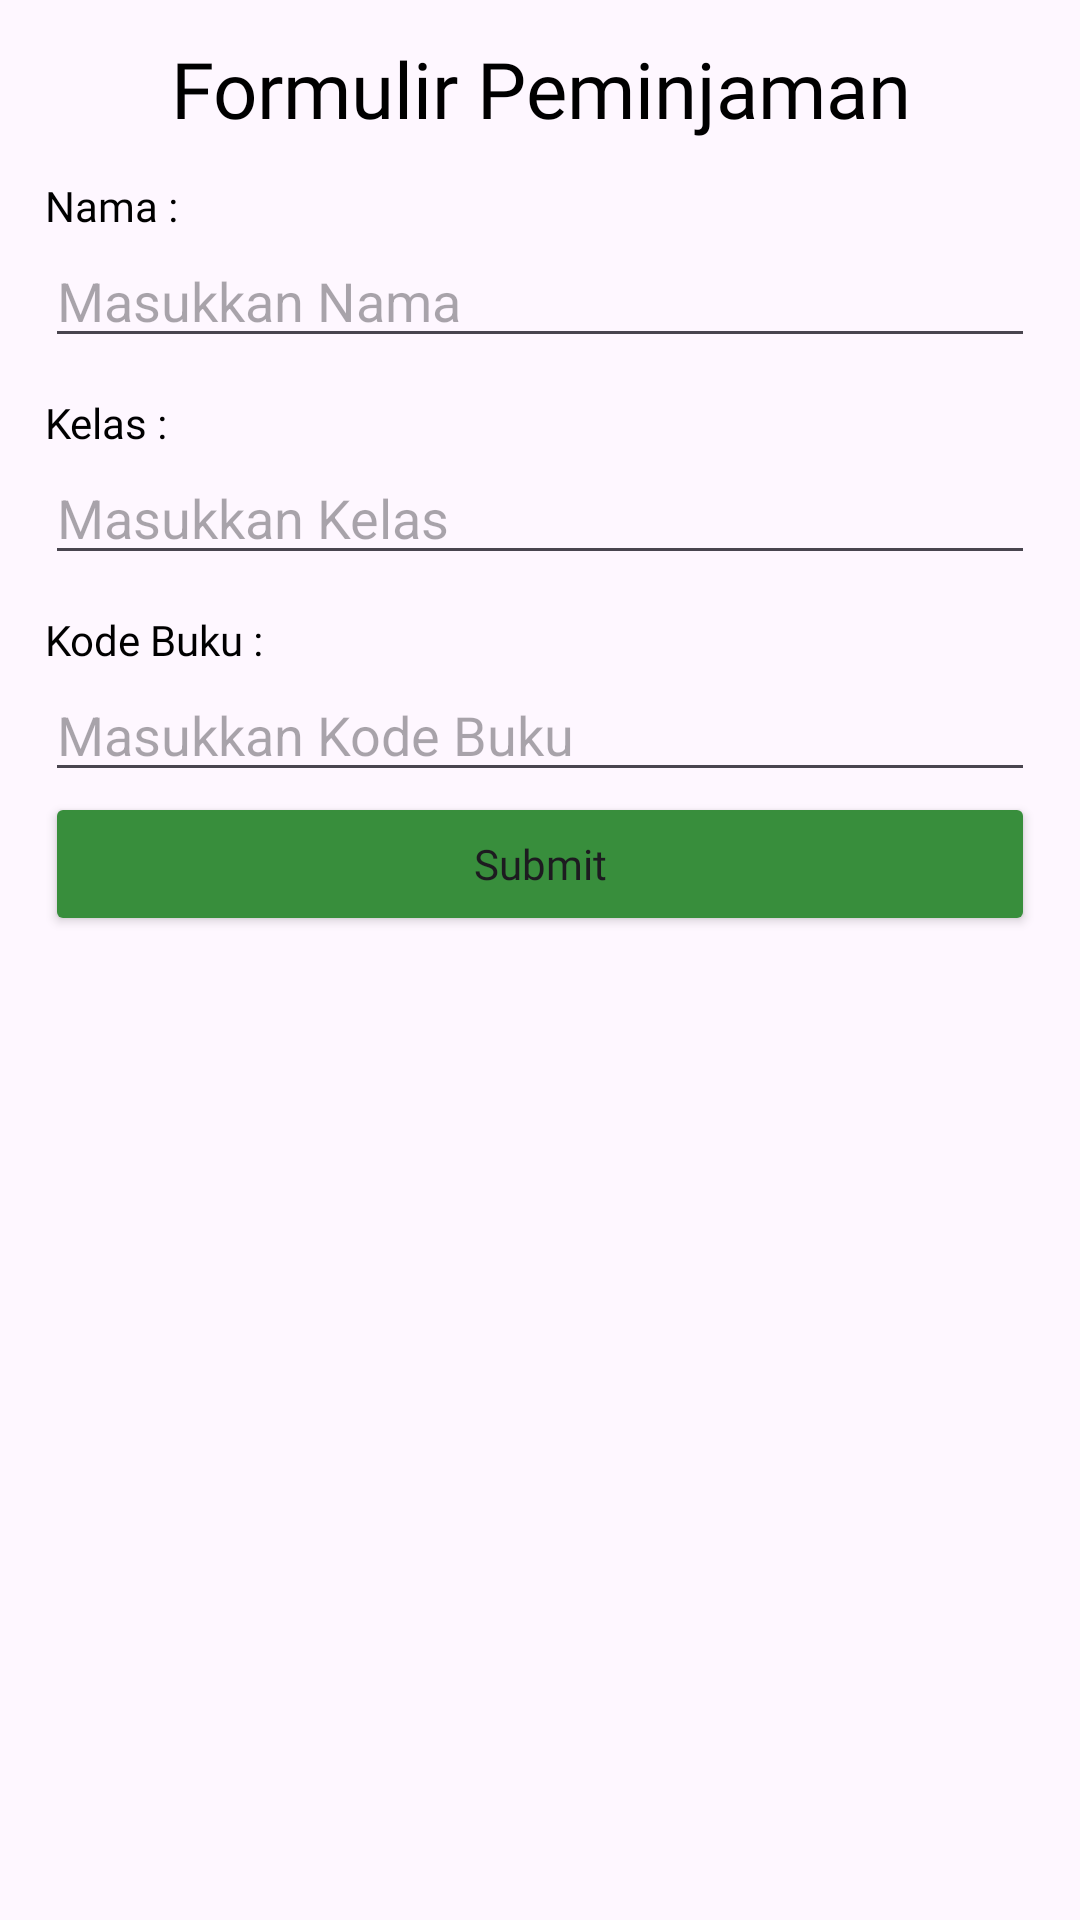

Write the Android layout XML for this screen, with the resource values it uses.
<!-- AndroidManifest.xml: application theme Theme.BelajarAndroidActivity -->
<!-- res/layout/activity_main.xml -->
<?xml version="1.0" encoding="utf-8"?>
<LinearLayout xmlns:android="http://schemas.android.com/apk/res/android"
    xmlns:app="http://schemas.android.com/apk/res-auto"
    xmlns:tools="http://schemas.android.com/tools"
    android:layout_width="match_parent"
    android:layout_height="match_parent"
    tools:context=".MainActivity"
    android:orientation="vertical">

    <TextView
        android:id="@+id/labelform"
        android:layout_width="match_parent"
        android:layout_height="wrap_content"
        android:layout_marginTop="12dp"
        android:fontFamily="@font/poppins_medium"
        android:gravity="center"
        android:text="Formulir Peminjaman"
        android:textColor="@color/black"
        android:textSize="26sp" />

    <TextView
        android:id="@+id/labelnama"
        android:layout_width="match_parent"
        android:layout_height="wrap_content"
        android:layout_marginStart="15dp"
        android:layout_marginTop="12dp"
        android:fontFamily="@font/poppins_medium"
        android:text="Nama :"
        android:textColor="@color/black"
        android:textSize="14sp"
        />

        <EditText
            android:id="@+id/inputnama"
            android:layout_width="match_parent"
            android:layout_height="wrap_content"
            android:hint="Masukkan Nama"
            android:layout_marginStart="15dp"
            android:layout_marginEnd="15dp"
            />

    <TextView
        android:id="@+id/labelkelas"
        android:layout_width="match_parent"
        android:layout_height="wrap_content"
        android:layout_marginStart="15dp"
        android:layout_marginTop="12dp"
        android:fontFamily="@font/poppins_medium"
        android:text="Kelas :"
        android:textColor="@color/black"
        android:textSize="14sp"
        />

    <EditText
        android:id="@+id/inputkelas"
        android:layout_width="match_parent"
        android:layout_height="wrap_content"
        android:hint="Masukkan Kelas"
        android:layout_marginStart="15dp"
        android:layout_marginEnd="15dp"
        />

    <TextView
        android:id="@+id/labelkodebuku"
        android:layout_width="match_parent"
        android:layout_height="wrap_content"
        android:layout_marginStart="15dp"
        android:layout_marginTop="12dp"
        android:fontFamily="@font/poppins_medium"
        android:text="Kode Buku :"
        android:textColor="@color/black"
        android:textSize="14sp"
        />

    <EditText
        android:id="@+id/inputkodebuku"
        android:layout_width="match_parent"
        android:layout_height="wrap_content"
        android:hint="Masukkan Kode Buku"
        android:inputType="number"
        android:layout_marginStart="15dp"
        android:layout_marginEnd="15dp"
        />

    <Button
        android:id="@+id/buttonsubmit"
        android:layout_width="match_parent"
        android:layout_height="wrap_content"
        android:layout_marginStart="15dp"
        android:layout_marginEnd="15dp"
        android:backgroundTint="#388E3C"
        android:fontFamily="@font/poppins_medium"
        android:text="Submit"
        android:textAllCaps="false"
        />

    <TextView
        android:id="@+id/printnama"
        android:layout_width="match_parent"
        android:layout_height="wrap_content"
        android:gravity="center"
        android:fontFamily="@font/poppins_medium"
        android:textSize="15sp"
        />
    <TextView
        android:id="@+id/printkelas"
        android:layout_width="match_parent"
        android:layout_height="wrap_content"
        android:gravity="center"
        android:fontFamily="@font/poppins_medium"
        android:textSize="15sp"
        />

    <TextView
        android:id="@+id/printkodebuku"
        android:layout_width="match_parent"
        android:layout_height="wrap_content"
        android:gravity="center"
        android:fontFamily="@font/poppins_medium"
        android:textSize="15sp"
        />







</LinearLayout>
<!-- resources referenced by this layout -->
<resources>
  <style name="Theme.BelajarAndroidActivity" parent="Base.Theme.BelajarAndroidActivity" />
  <style name="Base.Theme.BelajarAndroidActivity" parent="Theme.Material3.DayNight.NoActionBar">
          
          
      </style>
  <!-- not gathered from this repository: default colours our renderer supplied (Android Studio template values) -->
  <color name="black">#FF000000</color>
</resources>
